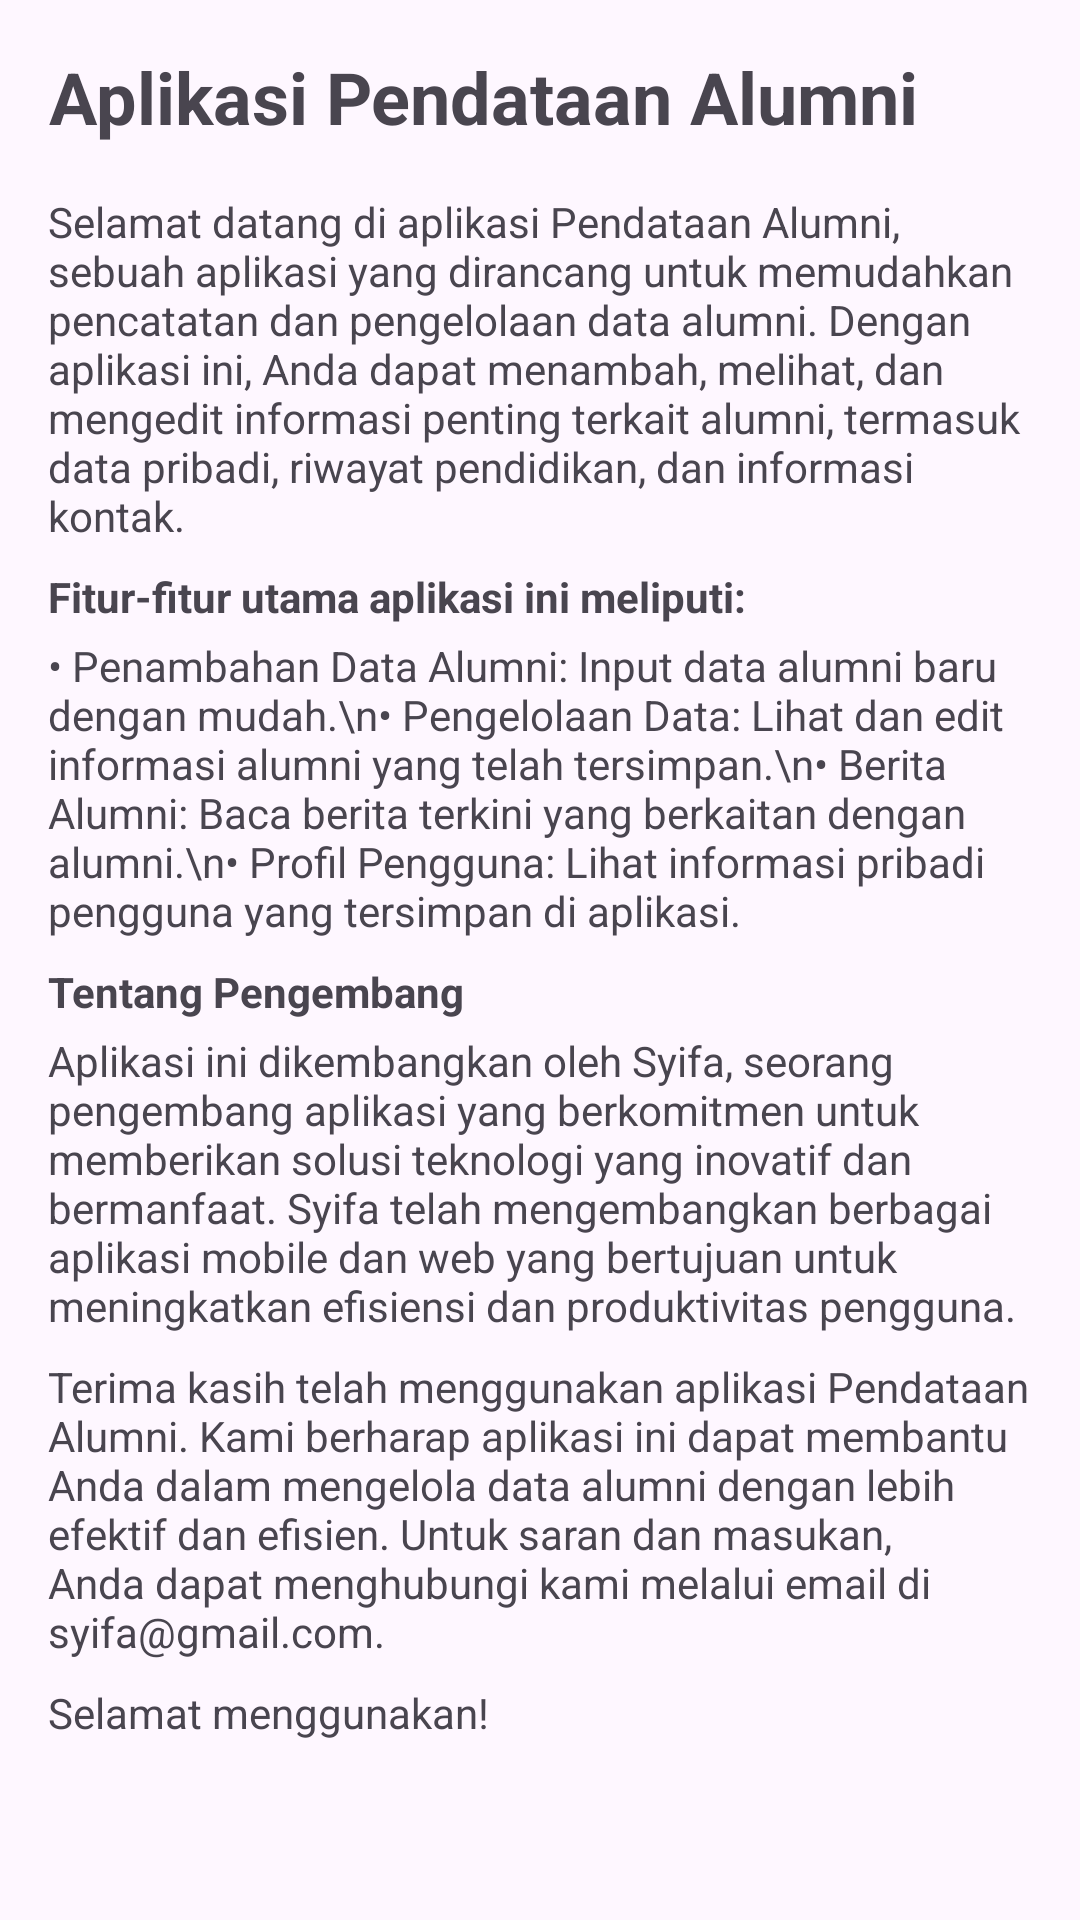

Produce the Android XML layout that renders to this screen, including the resource entries it uses.
<!-- AndroidManifest.xml: application theme Theme.Alumniappsyifa -->
<!-- res/layout/fragment_home.xml -->
<?xml version="1.0" encoding="utf-8"?>
<LinearLayout xmlns:android="http://schemas.android.com/apk/res/android"
    android:layout_width="match_parent"
    android:layout_height="match_parent"
    android:orientation="vertical"
    android:padding="16dp">

    <TextView
        android:layout_width="wrap_content"
        android:layout_height="wrap_content"
        android:text="Aplikasi Pendataan Alumni"
        android:textSize="24sp"
        android:textStyle="bold"
        android:gravity="center"
        android:layout_marginBottom="16dp"/>

    <TextView
        android:layout_width="wrap_content"
        android:layout_height="wrap_content"
        android:text="Selamat datang di aplikasi Pendataan Alumni, sebuah aplikasi yang dirancang untuk memudahkan pencatatan dan pengelolaan data alumni. Dengan aplikasi ini, Anda dapat menambah, melihat, dan mengedit informasi penting terkait alumni, termasuk data pribadi, riwayat pendidikan, dan informasi kontak."
        android:layout_marginBottom="8dp"/>

    <TextView
        android:layout_width="wrap_content"
        android:layout_height="wrap_content"
        android:text="Fitur-fitur utama aplikasi ini meliputi:"
        android:textStyle="bold"
        android:layout_marginBottom="4dp"/>

    <TextView
        android:layout_width="wrap_content"
        android:layout_height="wrap_content"
        android:text="• Penambahan Data Alumni: Input data alumni baru dengan mudah.\n• Pengelolaan Data: Lihat dan edit informasi alumni yang telah tersimpan.\n• Berita Alumni: Baca berita terkini yang berkaitan dengan alumni.\n• Profil Pengguna: Lihat informasi pribadi pengguna yang tersimpan di aplikasi."
        android:layout_marginBottom="8dp"/>

    <TextView
        android:layout_width="wrap_content"
        android:layout_height="wrap_content"
        android:text="Tentang Pengembang"
        android:textStyle="bold"
        android:layout_marginBottom="4dp"/>

    <TextView
        android:layout_width="wrap_content"
        android:layout_height="wrap_content"
        android:text="Aplikasi ini dikembangkan oleh Syifa, seorang pengembang aplikasi yang berkomitmen untuk memberikan solusi teknologi yang inovatif dan bermanfaat. Syifa telah mengembangkan berbagai aplikasi mobile dan web yang bertujuan untuk meningkatkan efisiensi dan produktivitas pengguna."
        android:layout_marginBottom="8dp"/>

    <TextView
        android:layout_width="wrap_content"
        android:layout_height="wrap_content"
        android:text="Terima kasih telah menggunakan aplikasi Pendataan Alumni. Kami berharap aplikasi ini dapat membantu Anda dalam mengelola data alumni dengan lebih efektif dan efisien. Untuk saran dan masukan, Anda dapat menghubungi kami melalui email di syifa@gmail.com."
        android:layout_marginBottom="8dp"/>

    <TextView
        android:layout_width="wrap_content"
        android:layout_height="wrap_content"
        android:text="Selamat menggunakan!"
        android:layout_marginBottom="16dp"/>
</LinearLayout>
<!-- resources referenced by this layout -->
<resources>
  <style name="Theme.Alumniappsyifa" parent="Base.Theme.Alumniappsyifa" />
  <style name="Base.Theme.Alumniappsyifa" parent="Theme.Material3.DayNight.NoActionBar">
          
          <item name="colorPrimary">@color/colorPrimary</item>
          <item name="colorPrimaryVariant">@color/colorPrimaryDark</item>
          <item name="colorAccent">@color/colorAccent</item>
          <item name="colorOnPrimary">@color/white</item>
          <item name="colorSecondary">@color/colorAccent</item>
          <item name="colorSecondaryVariant">@color/colorPrimaryDark</item>
          <item name="colorOnSecondary">@color/white</item>
          <item name="android:statusBarColor" tools:targetApi="l">@color/colorPrimaryDark</item>
      </style>
  <color name="colorPrimary">#40E0D0</color>
  <color name="colorPrimaryDark">#008080</color>
  <color name="colorAccent">#40E0D0</color>
  <color name="white">#FFFFFF</color>
</resources>
